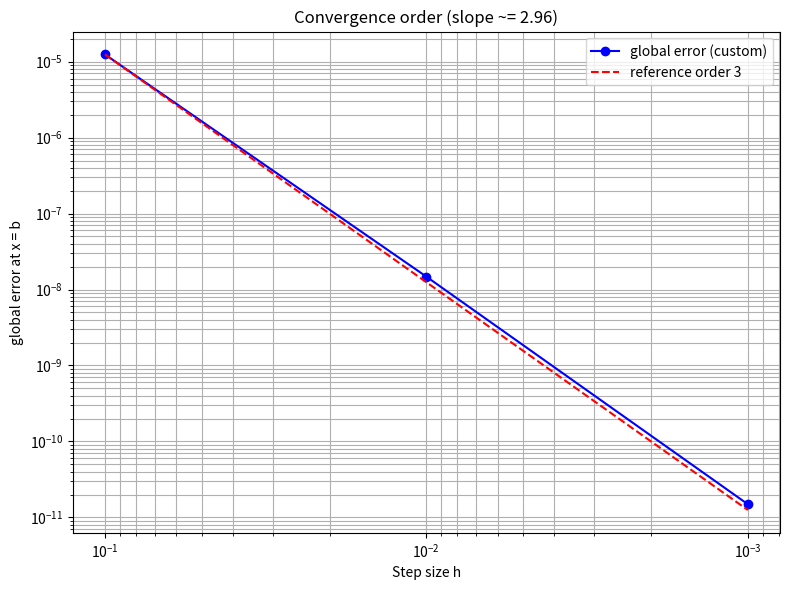

The script that saved this image:
# ============================================================
# TOPIC: ODE — Determine the convergence order of a single-step method
# DESCRIPTION:
# Solves an IVP with a single-step method (Euler / midpoint / modified
# Euler / RK4 or a custom Butcher tableau) for several step sizes h,
# computes the global error |y_num(b) - y_exact(b)| at the endpoint in each
# case, and determines the convergence order p from a log-log plot
# (slope of the fitted line, rounded to the nearest integer).
# USE WHEN:
# When a problem asks "compute the error for h in {...} and deduce the
# convergence order" (loglog plot).
# EXAMPLE:
# y' = 2(1-x)y, y(0)=1, exact e^(2x-x^2), custom 4-stage RK scheme,
# h in {0.1, 0.01, 0.001} -> order p = 3.
# ============================================================

import numpy as np
import matplotlib.pyplot as plt

# ============================================================
# PART 1 — Inputs
# ============================================================
def f(x, y):
    return 2 * (1 - x) * y          # right-hand side y' = f(x, y)

a, b_end = 0.0, 3.0                 # integration interval [a, b]
y0       = 1.0                      # initial value y(a)

def y_exact(x):
    return np.exp(2 * x - x**2)      # exact solution (for the error)

h_list = [0.1, 0.01, 0.001]         # step sizes to test

# Custom Butcher tableau (only for method = "custom"); sum(b) must equal 1
c_custom = np.array([0.0, 1/3, 1/3, 2/3])
A_custom = np.array([
    [0.0, 0.0, 0.0, 0.0],
    [1/3, 0.0, 0.0, 0.0],
    [0.0, 1/3, 0.0, 0.0],
    [0.0, 1/3, 1/3, 0.0],
])
b_custom = np.array([1/4, 0.0, 0.0, 3/4])

# ============================================================
# PART 2 — Method selection
# ============================================================
# method:
#   "euler" | "midpoint" | "mod_euler" | "rk4"  -> classical methods
#   "custom"                                     -> Butcher tableau above
method = "custom"

# ============================================================
# PART 3 — Implementation
# ============================================================
def _butcher(method):
    if method == "euler":
        return np.array([0.0]), np.array([[0.0]]), np.array([1.0])
    if method == "midpoint":
        return np.array([0.0, 0.5]), np.array([[0.0, 0.0], [0.5, 0.0]]), np.array([0.0, 1.0])
    if method == "mod_euler":
        return np.array([0.0, 1.0]), np.array([[0.0, 0.0], [1.0, 0.0]]), np.array([0.5, 0.5])
    if method == "rk4":
        c = np.array([0.0, 0.5, 0.5, 1.0])
        A = np.array([[0.0, 0.0, 0.0, 0.0],
                      [0.5, 0.0, 0.0, 0.0],
                      [0.0, 0.5, 0.0, 0.0],
                      [0.0, 0.0, 1.0, 0.0]])
        b = np.array([1/6, 1/3, 1/3, 1/6])
        return c, A, b
    if method == "custom":
        return c_custom, A_custom, b_custom
    raise ValueError(f"Unknown method: {method!r}")

def _integrate_endpoint(f, a, b_end, y0, n, c, A, bvec):
    s = len(bvec)
    h = (b_end - a) / n
    x = a
    y = float(y0)
    for _ in range(n):
        k = np.zeros(s)
        for j in range(s):
            y_arg = y + h * sum(A[j, m] * k[m] for m in range(j))
            k[j] = f(x + c[j] * h, y_arg)
        y = y + h * np.sum(bvec * k)
        x = x + h
    return y

def determine_ode_convergence_order(method, f, a, b_end, y0, y_exact, h_list):
    c, A, bvec = _butcher(method)
    assert abs(np.sum(bvec) - 1.0) < 1e-12, "Sum of b coefficients must equal 1"
    exact_end = y_exact(b_end)

    print("============================================================")
    print(f"Convergence order — method '{method}'")
    print("============================================================")
    print(f"y_exact({b_end}) = {exact_end:.12g}\n")
    print(f"{'h':>10} | {'n':>7} | {'y_num(b)':>16} | {'global error':>16} | {'p (local)':>9}")
    print("-" * 74)

    hs, errs = [], []
    prev = None
    for h in h_list:
        n = int(round((b_end - a) / h))
        y_end = _integrate_endpoint(f, a, b_end, y0, n, c, A, bvec)
        err = abs(y_end - exact_end)
        p_local = ""
        if prev is not None and err > 0 and prev[1] > 0:
            p_local = f"{np.log(prev[1]/err) / np.log(prev[0]/h):.3f}"
        print(f"{h:>10g} | {n:>7d} | {y_end:>16.10f} | {err:>16.3e} | {p_local:>9}")
        hs.append(h); errs.append(err); prev = (h, err)

    hs = np.array(hs); errs = np.array(errs)
    valid = errs > 0
    slope = np.polyfit(np.log(hs[valid]), np.log(errs[valid]), 1)[0]
    print(f"\nSlope in loglog fit = {slope:.4f}  ->  convergence order p ~= {round(slope)}")

    plt.figure(figsize=(8, 6))
    plt.loglog(hs, errs, 'bo-', label=f"global error ({method})")
    plt.loglog(hs, errs[0] * (hs / hs[0])**round(slope), 'r--',
               label=f"reference order {round(slope)}")
    plt.gca().invert_xaxis()
    plt.xlabel("Step size h"); plt.ylabel("global error at x = b")
    plt.title(f"Convergence order (slope ~= {slope:.2f})")
    plt.grid(True, which="both"); plt.legend()
    plt.tight_layout(); plt.show()
    return hs, errs, slope

# ============================================================
# PART 4 — Call
# ============================================================
determine_ode_convergence_order(method, f, a, b_end, y0, y_exact, h_list)
